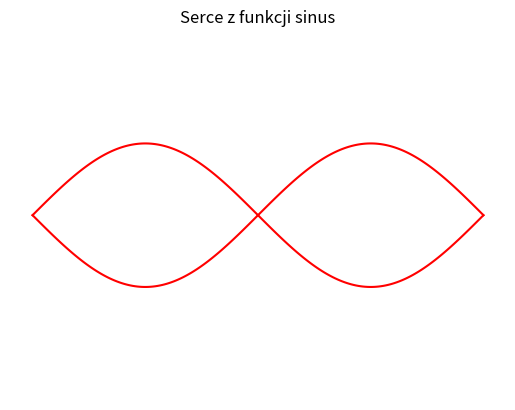

Here is the Python script that generated this plot:
import matplotlib.pyplot as plt
import numpy as np

# Zakres wartości x
x = np.linspace(0, np.pi, 100)

# Funkcje sinus i odbicie lustrzane
y1 = np.sin(x)
y2 = -np.sin(x)

# Rysowanie dwóch symetrycznych "półserc"
plt.plot(x, y1, color='red')
plt.plot(x, y2, color='red')

# Dodanie lustrzanego odbicia względem osi Y
plt.plot(-x, y1, color='red')
plt.plot(-x, y2, color='red')

# Stylizacja
plt.axis('equal')  # zachowuje proporcje
plt.title("Serce z funkcji sinus")
plt.axis('off')    # ukrywa osie

plt.show()
